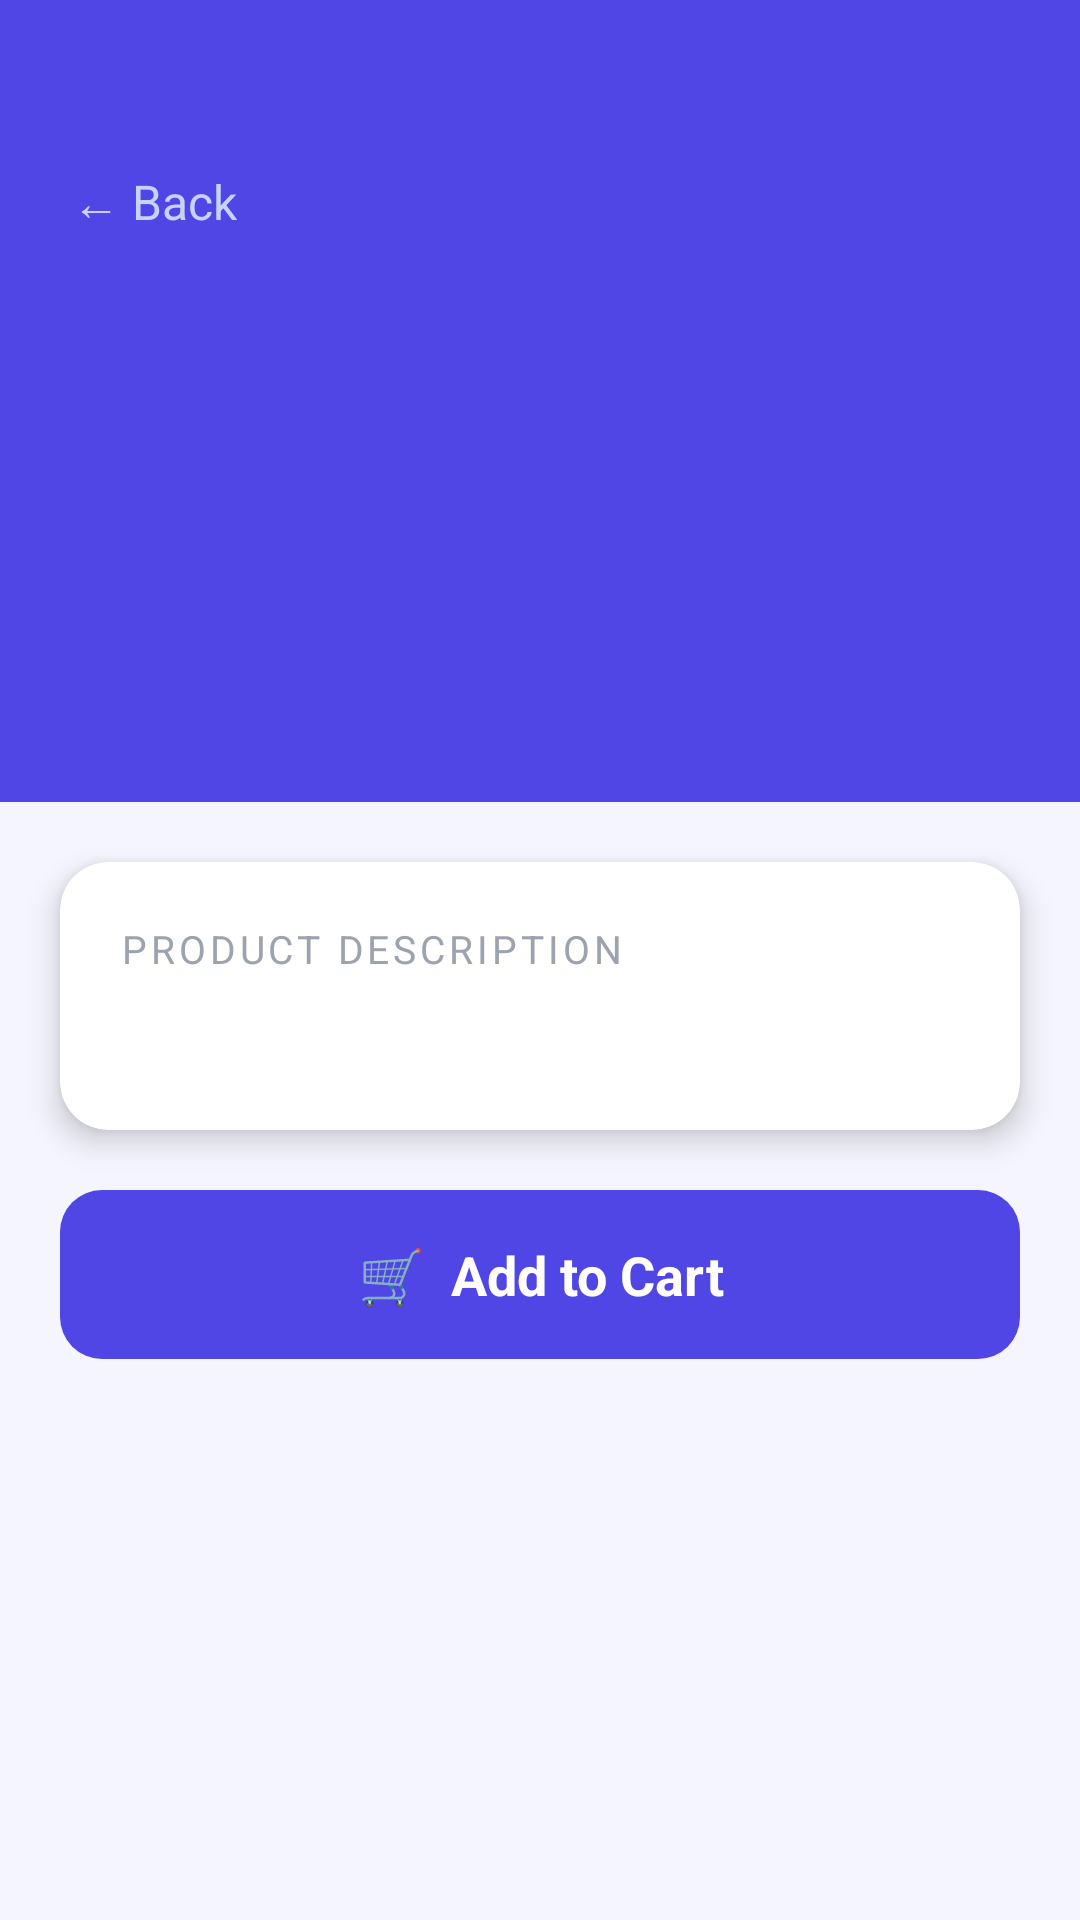

The Android layout XML behind this screen, and the referenced resources:
<!-- AndroidManifest.xml: application theme Theme.LAB02 -->
<!-- res/layout/activity_detail.xml -->
<?xml version="1.0" encoding="utf-8"?>
<ScrollView
    xmlns:android="http://schemas.android.com/apk/res/android"
    android:layout_width="match_parent"
    android:layout_height="match_parent"
    android:background="#F5F5FF">

    <LinearLayout
        android:layout_width="match_parent"
        android:layout_height="wrap_content"
        android:orientation="vertical">

        
        <LinearLayout
            android:layout_width="match_parent"
            android:layout_height="wrap_content"
            android:background="#4F46E5"
            android:orientation="vertical"
            android:paddingHorizontal="24dp"
            android:paddingTop="56dp"
            android:paddingBottom="32dp">

            
            <TextView
                android:id="@+id/btnBack"
                android:layout_width="wrap_content"
                android:layout_height="wrap_content"
                android:text="← Back"
                android:textColor="#C7D2FE"
                android:textSize="16sp"
                android:layout_marginBottom="20dp"
                android:clickable="true"
                android:focusable="true"/>

            
            <TextView
                android:id="@+id/tvDetailCategory"
                android:layout_width="wrap_content"
                android:layout_height="wrap_content"
                android:background="@drawable/bg_white_badge"
                android:paddingHorizontal="12dp"
                android:paddingVertical="5dp"
                android:textSize="12sp"
                android:textColor="#4F46E5"
                android:textStyle="bold"
                android:textAllCaps="true"
                android:layout_marginBottom="12dp"/>

            
            <TextView
                android:id="@+id/tvDetailName"
                android:layout_width="match_parent"
                android:layout_height="wrap_content"
                android:textColor="#FFFFFF"
                android:textSize="28sp"
                android:textStyle="bold"
                android:layout_marginBottom="16dp"/>

            
            <LinearLayout
                android:layout_width="match_parent"
                android:layout_height="wrap_content"
                android:orientation="horizontal"
                android:gravity="center_vertical">

                <TextView
                    android:id="@+id/tvDetailRating"
                    android:layout_width="0dp"
                    android:layout_height="wrap_content"
                    android:layout_weight="1"
                    android:textColor="#FDE68A"
                    android:textSize="18sp"/>

                <TextView
                    android:id="@+id/tvDetailPrice"
                    android:layout_width="wrap_content"
                    android:layout_height="wrap_content"
                    android:background="@drawable/bg_price_badge"
                    android:paddingHorizontal="16dp"
                    android:paddingVertical="8dp"
                    android:textColor="#4F46E5"
                    android:textSize="22sp"
                    android:textStyle="bold"/>

            </LinearLayout>

        </LinearLayout>

        
        <androidx.cardview.widget.CardView
            xmlns:app="http://schemas.android.com/apk/res-auto"
            android:layout_width="match_parent"
            android:layout_height="wrap_content"
            android:layout_margin="20dp"
            app:cardCornerRadius="16dp"
            app:cardElevation="6dp">

            <LinearLayout
                android:layout_width="match_parent"
                android:layout_height="wrap_content"
                android:orientation="vertical"
                android:padding="20dp">

                <TextView
                    android:layout_width="wrap_content"
                    android:layout_height="wrap_content"
                    android:text="Product Description"
                    android:textSize="13sp"
                    android:textColor="#9CA3AF"
                    android:textAllCaps="true"
                    android:letterSpacing="0.1"
                    android:layout_marginBottom="10dp"/>

                <TextView
                    android:id="@+id/tvDetailDescription"
                    android:layout_width="match_parent"
                    android:layout_height="wrap_content"
                    android:textSize="16sp"
                    android:textColor="#374151"
                    android:lineSpacingMultiplier="1.6"/>

            </LinearLayout>

        </androidx.cardview.widget.CardView>

        
        <TextView
            android:layout_width="match_parent"
            android:layout_height="wrap_content"
            android:layout_marginHorizontal="20dp"
            android:layout_marginBottom="32dp"
            android:background="@drawable/bg_button"
            android:gravity="center"
            android:padding="16dp"
            android:text="🛒  Add to Cart"
            android:textColor="#FFFFFF"
            android:textSize="18sp"
            android:textStyle="bold"
            android:clickable="true"
            android:focusable="true"/>

    </LinearLayout>

</ScrollView>
<!-- resources referenced by this layout -->
<resources>
  <!-- drawable bg_button (drawable) -->
  <?xml version="1.0" encoding="utf-8"?>
  <shape xmlns:android="http://schemas.android.com/apk/res/android" android:shape="rectangle">
      <solid android:color="#4F46E5"/>
      <corners android:radius="14dp"/>
  </shape>
  <style name="Theme.LAB02" parent="Theme.MaterialComponents.DayNight.NoActionBar">
          <item name="colorPrimary">#4F46E5</item>
          <item name="colorPrimaryVariant">#3730A3</item>
          <item name="colorOnPrimary">#FFFFFF</item>
          <item name="android:statusBarColor">#3730A3</item>
      </style>
</resources>
